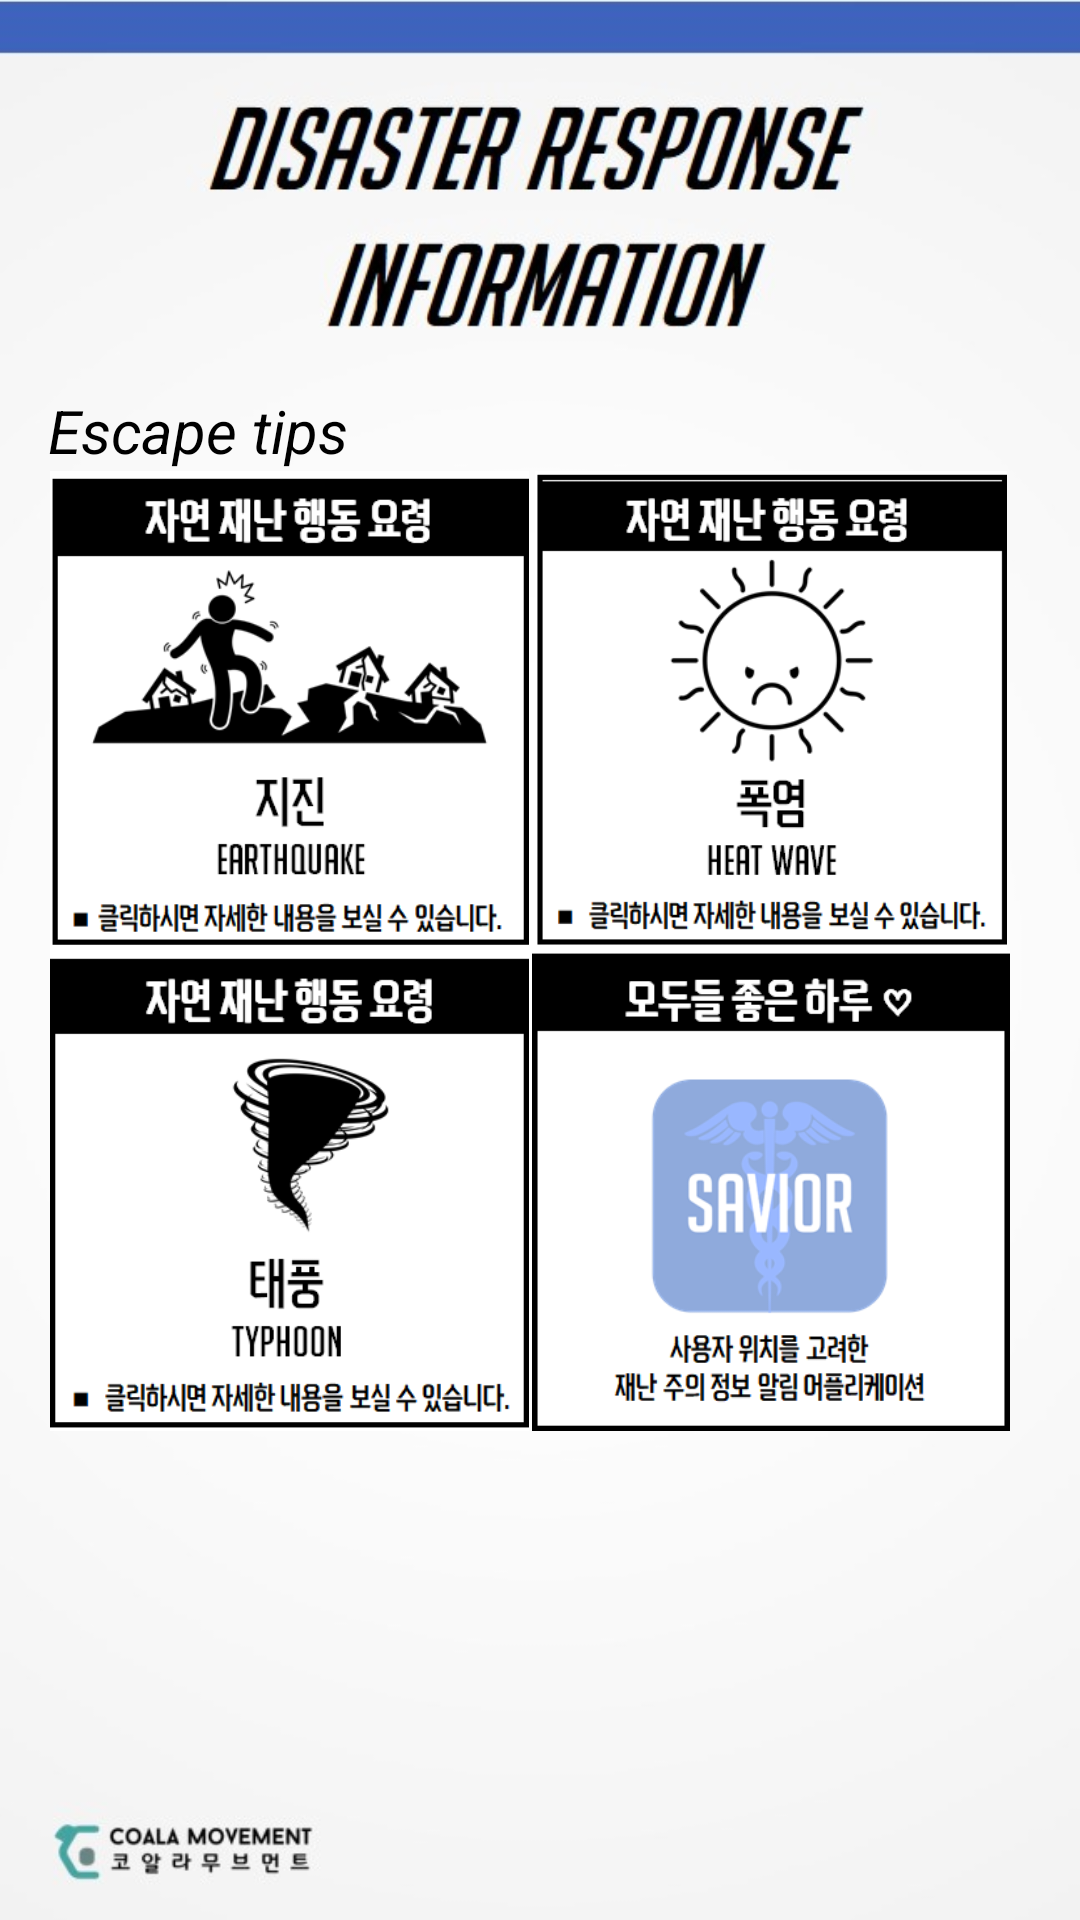

The Android layout XML behind this screen, and the referenced resources:
<!-- AndroidManifest.xml: application theme AppTheme -->
<!-- res/layout/welcome_slide1.xml -->
<?xml version="1.0" encoding="utf-8"?>
<LinearLayout xmlns:android="http://schemas.android.com/apk/res/android"
    android:orientation="vertical" android:layout_width="match_parent"
    android:layout_height="match_parent"
    android:paddingBottom="60dp"
    android:paddingLeft="@dimen/activity_horizontal_margin"
    android:paddingRight="@dimen/activity_horizontal_margin"
    android:paddingTop="130dp"
    android:background="@drawable/back2"
    >

        <LinearLayout
            android:layout_width="match_parent"
            android:layout_height="410dp"
            android:orientation="vertical"
            android:layout_gravity="left"
            android:gravity="left">
            <TextView
                android:layout_width="wrap_content"
                android:layout_height="wrap_content"
                android:text="Escape tips"
                android:textSize="20dp"
                android:textColor="#000000"
                android:textStyle="italic"/>
            <LinearLayout
                android:layout_width="match_parent"
                android:layout_height="320dp"
                android:orientation="vertical">
                <LinearLayout
                    android:layout_width="match_parent"
                    android:layout_height="160dp"
                    android:orientation="horizontal">
                    <ImageView
                        android:layout_width="161dp"
                        android:layout_height="161dp"
                        android:id="@+id/m1"
                        android:src="@drawable/m1"
                        />
                    <ImageView
                        android:layout_width="160dp"
                        android:layout_height="160dp"
                        android:id="@+id/m2"
                        android:src="@drawable/m2"


                        />
                </LinearLayout>
                <LinearLayout
                    android:layout_width="match_parent"
                    android:layout_height="160dp"
                    android:orientation="horizontal">
                    <ImageView
                        android:layout_width="161dp"
                        android:layout_height="161dp"
                        android:id="@+id/m3"
                        android:src="@drawable/m3"

                        />
                    <ImageView
                        android:layout_width="160dp"
                        android:layout_height="160dp"
                        android:id="@+id/m4"
                        android:src="@drawable/m4"

                        />
                </LinearLayout>
            </LinearLayout>

        </LinearLayout>

</LinearLayout>
<!-- resources referenced by this layout -->
<resources>
  <dimen name="activity_horizontal_margin">16dp</dimen>
  <!-- drawable back2: jpg bitmap (drawable, 44867 bytes) -->
  <!-- drawable m1: png bitmap (drawable, 19842 bytes) -->
  <!-- drawable m2: png bitmap (drawable, 16913 bytes) -->
  <!-- drawable m3: png bitmap (drawable, 16773 bytes) -->
  <!-- drawable m4: png bitmap (drawable, 22143 bytes) -->
  <style name="AppTheme" parent="Theme.AppCompat.Light.DarkActionBar">
          
          <item name="colorPrimary">@color/colorPrimary</item>
          <item name="colorPrimaryDark">@color/colorPrimaryDark</item>
          <item name="colorAccent">@color/colorAccent</item>
          <item name="android:windowNoTitle">true</item>
          <item name="android:windowFullscreen">true</item>
      </style>
  <color name="colorPrimary">#4472C4</color>
  <color name="colorPrimaryDark">#4472C4</color>
  <color name="colorAccent">#FF4081</color>
</resources>
